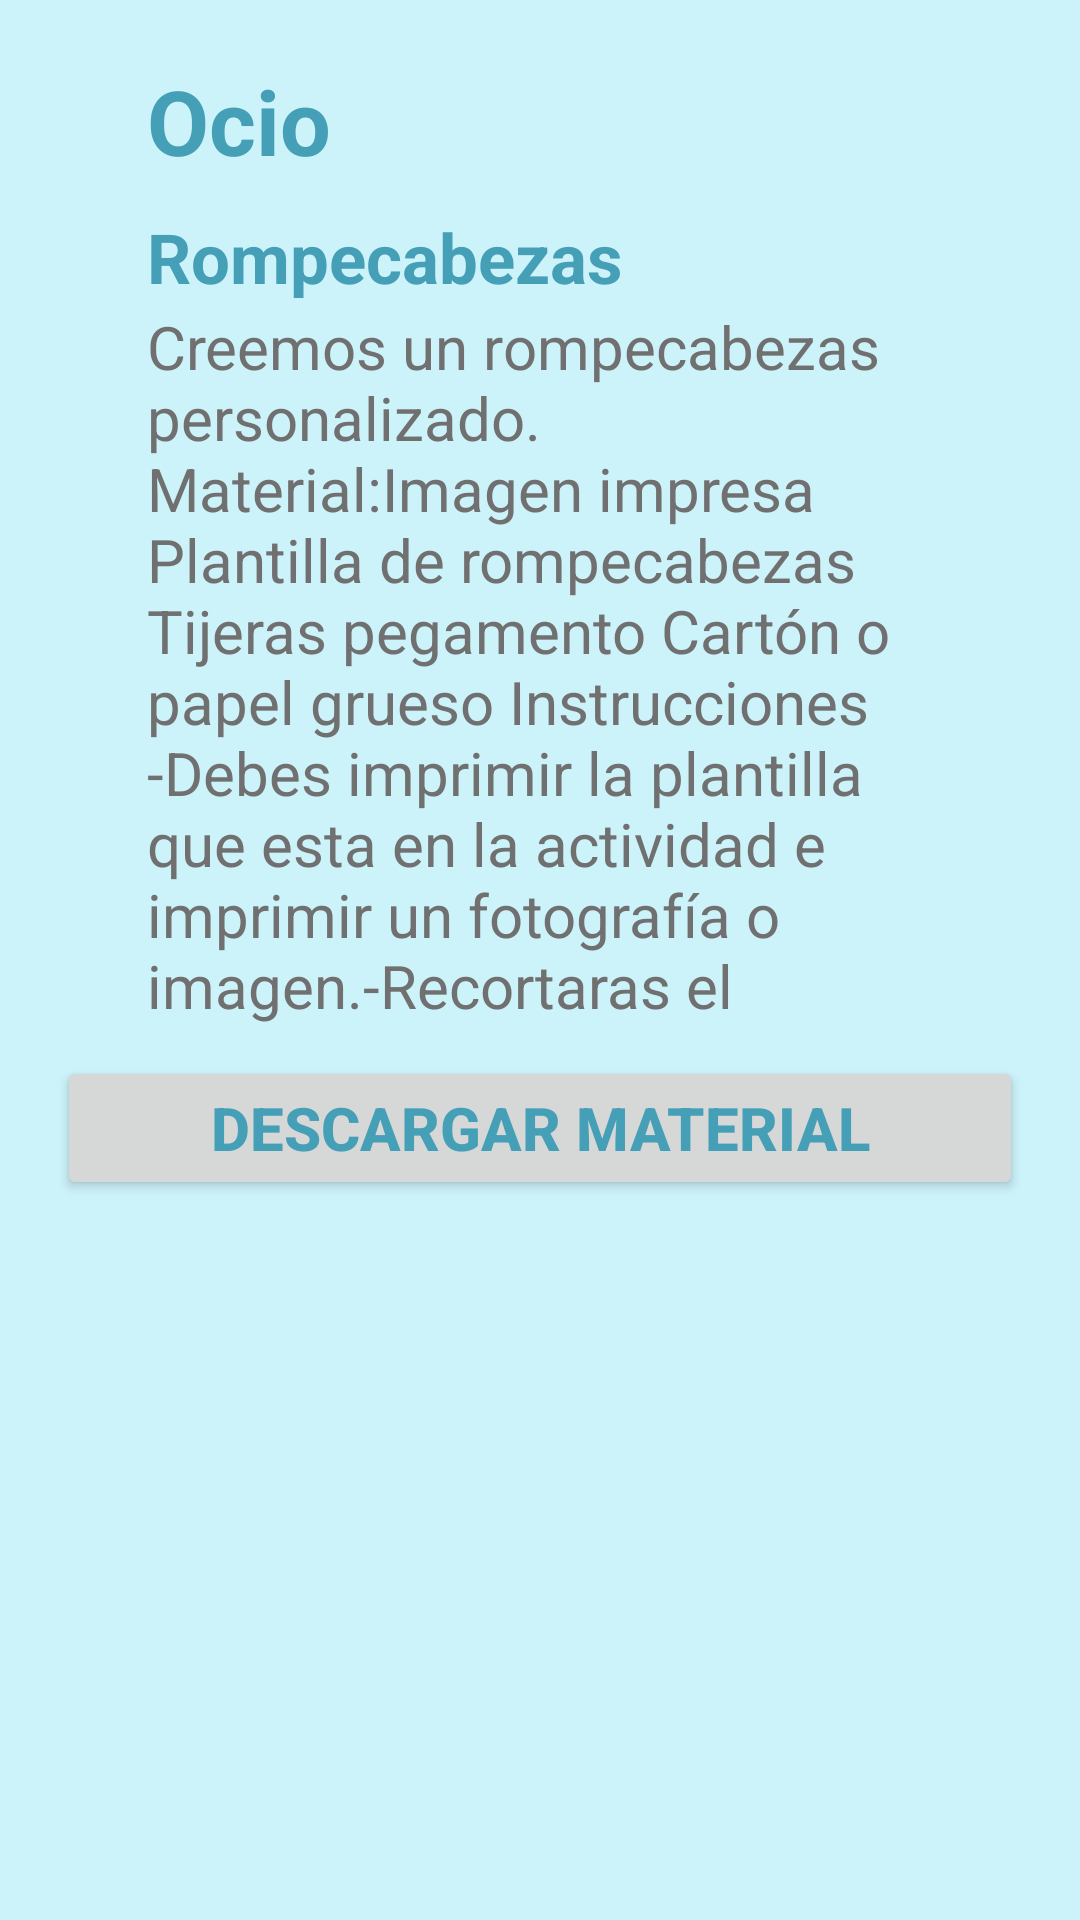

Write the Android layout XML for this screen, with the resource values it uses.
<!-- AndroidManifest.xml: application theme Theme.FinalToc -->
<!-- res/layout/activity_material_extra_ocio_actividad.xml -->
<?xml version="1.0" encoding="utf-8"?>
<LinearLayout xmlns:android="http://schemas.android.com/apk/res/android"
    xmlns:app="http://schemas.android.com/apk/res-auto"
    xmlns:tools="http://schemas.android.com/tools"
    android:orientation="vertical"
    android:background="@color/azulBajo"
    android:layout_width="match_parent"
    android:layout_height="match_parent"
    tools:context=".Material_extra_ocio_actividad">

    <TextView
        android:id="@+id/horario_dia"
        android:layout_width="match_parent"
        android:layout_height="wrap_content"
        android:text="@string/ocio"
        android:textStyle="bold"
        android:textColor="@color/azulFuerte"
        android:textSize="30sp"
        android:layout_marginStart="49dp"
        android:layout_marginTop="20dp"
        android:layout_marginEnd="61dp"
        />
    <TextView
        android:layout_width="match_parent"
        android:layout_height="wrap_content"
        android:text="@string/rom"
        android:textSize="23sp"
        android:textStyle="bold"
        android:textColor="@color/azulFuerte"
        android:layout_marginStart="49dp"
        android:layout_marginTop="10dp"
        android:layout_marginEnd="61dp"/>
    <TextView
        android:layout_width="match_parent"
        android:layout_height="wrap_content"
        android:text="@string/romact2"
        android:textSize="20sp"
        android:textColor="@color/colorLetra"
        android:layout_marginStart="49dp"
        android:layout_marginTop="1dp"
        android:layout_marginEnd="61dp"/>




    <Button
        android:id="@+id/descargarMaterial"
        android:layout_width="match_parent"
        android:layout_height="wrap_content"
        android:text="@string/descargar"
        android:textAlignment="center"
        android:textStyle="bold"
        android:textColor="@color/azulFuerte"
        android:textSize="20sp"
        android:layout_marginTop="10dp"
        android:layout_marginStart="19dp"
        android:layout_marginEnd="19dp"/>

</LinearLayout>
<!-- resources referenced by this layout -->
<resources>
  <color name="azulBajo">#CCF2FA</color>
  <color name="azulFuerte">#459fb6</color>
  <color name="colorLetra">#707070</color>
  <string name="descargar">Descargar material</string>
  <string name="ocio">Ocio</string>
  <string name="rom">Rompecabezas</string>
  <string name="romact2">Creemos un rompecabezas personalizado. Material:Imagen impresa Plantilla de rompecabezas Tijeras pegamento Cartón o papel grueso Instrucciones -Debes imprimir la plantilla que esta en la actividad e imprimir un fotografía o imagen.-Recortaras el </string>
  <style name="Theme.FinalToc" parent="Theme.MaterialComponents.DayNight.DarkActionBar">
          
          <item name="colorPrimary">@color/azulBajo</item>
          <item name="colorPrimaryVariant">@color/purple_700</item>
          <item name="colorOnPrimary">@color/white</item>
          
          <item name="colorSecondary">@color/teal_200</item>
          <item name="colorSecondaryVariant">@color/teal_700</item>
          <item name="colorOnSecondary">@color/black</item>
          
          <item name="android:statusBarColor" tools:targetApi="l">?attr/colorPrimaryVariant</item>
          
      </style>
  <color name="purple_700">#FF3700B3</color>
  <color name="white">#FFFFFFFF</color>
  <color name="teal_200">#FF03DAC5</color>
  <color name="teal_700">#FF018786</color>
  <color name="black">#FF000000</color>
</resources>
